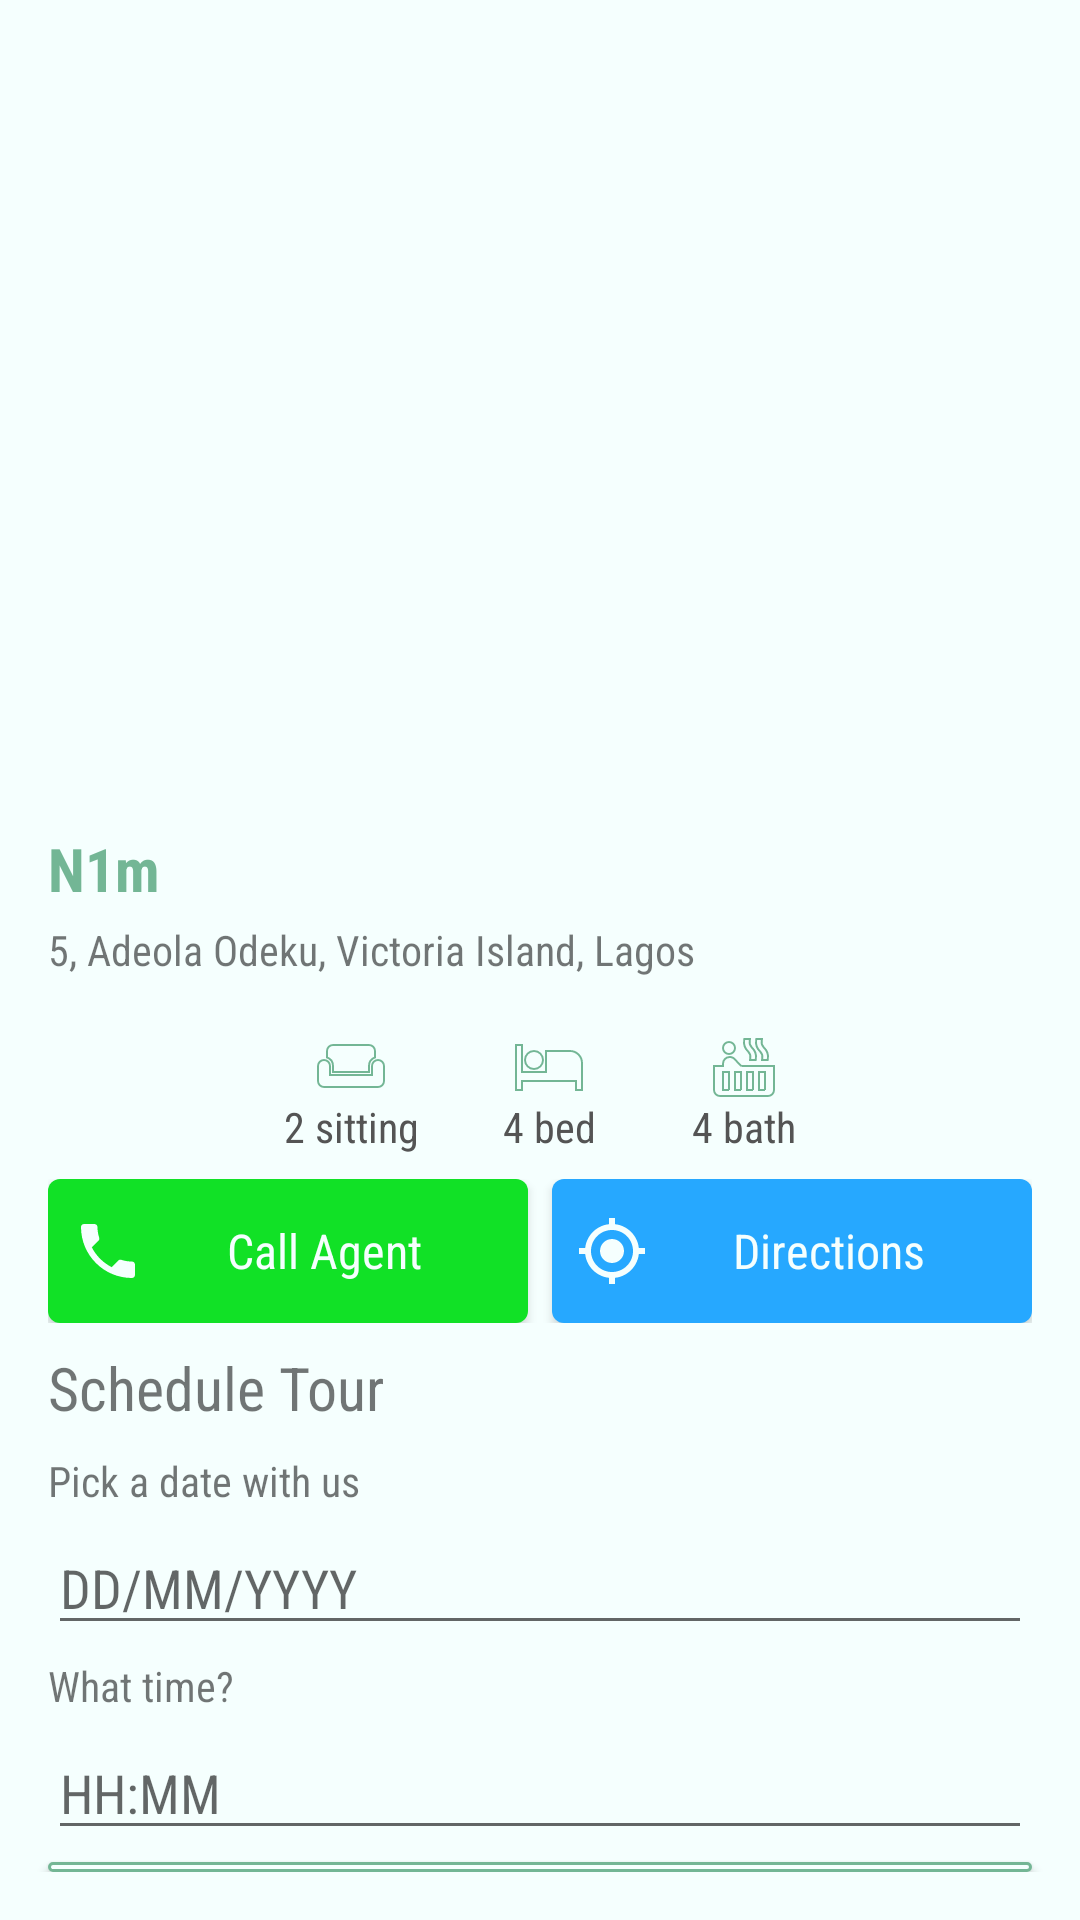

Write the Android layout XML for this screen, with the resource values it uses.
<!-- AndroidManifest.xml: activity theme AppTheme.ActionBar -->
<!-- res/layout/activity_schedule_visit.xml -->
<?xml version="1.0" encoding="utf-8"?>
<RelativeLayout xmlns:android="http://schemas.android.com/apk/res/android"
    xmlns:app="http://schemas.android.com/apk/res-auto"
    xmlns:tools="http://schemas.android.com/tools"
    android:id="@+id/activity_schedule_visit"
    android:layout_width="match_parent"
    android:layout_height="match_parent"
    android:paddingBottom="@dimen/activity_vertical_margin"
    android:background="@color/colorAppBackground"
    tools:context="com.ire.huthunt.ScheduleVisitActivity">

    <ImageView
        android:layout_width="wrap_content"
        android:layout_height="260dp"
        app:srcCompat="@mipmap/house6"
        android:scaleType="fitXY"
        android:id="@+id/imageView" />


    <TextView
        android:id="@+id/price_tv"
        android:layout_width="wrap_content"
        android:layout_height="wrap_content"
        android:layout_below="@id/imageView"
        android:layout_marginTop="16dp"
        android:layout_marginEnd="16dp"
        android:layout_marginStart="16dp"
        android:textSize="20sp"
        android:textStyle="bold"
        android:fontFamily="sans-serif-condensed"
        android:textColor="@color/colorPrimaryDark"
        android:text="N1m"/>

    <TextView
        android:id="@+id/address_tv"
        android:layout_width="wrap_content"
        android:layout_height="wrap_content"
        android:layout_below="@id/price_tv"
        android:layout_marginTop="4dp"
        android:layout_marginStart="16dp"
        android:fontFamily="sans-serif-condensed"
        android:text="5, Adeola Odeku, Victoria Island, Lagos"/>

    <ImageButton
        android:layout_width="wrap_content"
        android:layout_height="wrap_content"
        app:srcCompat="@drawable/ic_favorite"
        android:layout_below="@+id/imageView"
        android:layout_alignParentEnd="true"
        android:layout_marginTop="16dp"
        android:layout_marginEnd="16dp"
        android:id="@+id/faveImageButton"
        android:background="@android:color/transparent"/>

    <LinearLayout
        android:id="@+id/house_features_images"
        android:layout_width="wrap_content"
        android:layout_height="wrap_content"
        android:layout_below="@id/address_tv"
        android:layout_marginBottom="8dp"
        android:layout_marginStart="4dp"
        android:layout_marginEnd="4dp"
        android:layout_centerHorizontal="true"
        android:orientation="horizontal">

        <RelativeLayout
            android:layout_width="wrap_content"
            android:layout_height="wrap_content"
            android:layout_marginStart="8dp">

            <ImageView
                android:id="@+id/living_room_image"
                android:layout_width="wrap_content"
                android:layout_height="wrap_content"
                android:src="@drawable/ic_sofa"
                android:layout_centerInParent="true"/>

            <TextView
                android:id="@+id/sitting_tv"
                android:layout_width="wrap_content"
                android:layout_height="wrap_content"
                android:layout_below="@id/living_room_image"
                android:text="2 sitting"
                android:fontFamily="sans-serif-condensed"
                android:textColor="#545454"
                android:paddingTop="16dp"/>

        </RelativeLayout>

        <RelativeLayout
            android:layout_width="wrap_content"
            android:layout_height="wrap_content"
            android:layout_marginStart="28dp">

            <ImageView
                android:id="@+id/bedroom_image"
                android:layout_width="wrap_content"
                android:layout_height="wrap_content"
                android:src="@drawable/ic_bed"
                android:layout_centerInParent="true"/>

            <TextView
                android:id="@+id/bed_tv"
                android:layout_width="wrap_content"
                android:layout_height="wrap_content"
                android:layout_below="@id/bedroom_image"
                android:text="4 bed"
                android:fontFamily="sans-serif-condensed"
                android:textColor="#545454"
                android:paddingTop="16dp"/>

        </RelativeLayout>

        <RelativeLayout
            android:layout_width="wrap_content"
            android:layout_height="wrap_content"
            android:layout_marginStart="32dp"
            android:layout_marginEnd="8dp">

            <ImageView
                android:id="@+id/bathroom_image"
                android:layout_width="wrap_content"
                android:layout_height="wrap_content"
                android:src="@drawable/hot_tub"
                android:layout_centerInParent="true"/>

            <TextView
                android:id="@+id/bath_tv"
                android:layout_width="wrap_content"
                android:layout_height="wrap_content"
                android:layout_below="@id/bathroom_image"
                android:text="4 bath"
                android:fontFamily="sans-serif-condensed"
                android:textColor="#545454"
                android:paddingTop="16dp"/>
        </RelativeLayout>

    </LinearLayout>

    <LinearLayout
        android:id="@+id/actions_buttons"
        android:layout_width="match_parent"
        android:layout_height="wrap_content"
        android:layout_marginStart="16dp"
        android:layout_marginEnd="16dp"
        android:layout_below="@id/house_features_images"
        android:orientation="horizontal"
        android:weightSum="2">

        <Button
            android:id="@+id/call_agent_button"
            android:layout_width="0dp"
            android:layout_weight="1"
            android:layout_height="wrap_content"
            android:text="Call Agent"
            android:textSize="16sp"
            android:textColor="@color/colorAppBackground"
            android:fontFamily="sans-serif-condensed"
            android:textAllCaps="false"
            android:drawableStart="@drawable/ic_call"
            android:layout_marginEnd="4dp"
            android:padding="8dp"
            android:background="@drawable/call_button_background"/>

        <Button
            android:layout_width="0dp"
            android:layout_weight="1"
            android:layout_height="wrap_content"
            android:drawableStart="@drawable/ic_my_location"
            android:layout_marginStart="4dp"
            android:padding="8dp"
            android:textAllCaps="false"
            android:background="@drawable/map_button_background"
            android:text="Directions"
            android:textSize="16sp"
            android:textColor="@color/colorAppBackground"
            android:fontFamily="sans-serif-condensed"/>
    </LinearLayout>

    <TextView
        android:id="@+id/schedule_title_tv"
        android:layout_width="match_parent"
        android:layout_height="wrap_content"
        android:layout_below="@id/actions_buttons"
        android:layout_marginStart="16dp"
        android:layout_marginEnd="16dp"
        android:layout_marginTop="8dp"
        android:text="Schedule Tour"
        android:textSize="20sp"
        android:fontFamily="sans-serif-condensed"/>

        <TextView
            android:id="@+id/pick_date_tv"
            android:layout_width="match_parent"
            android:layout_height="wrap_content"
            android:layout_below="@id/schedule_title_tv"
            android:layout_marginTop="8dp"
            android:layout_marginStart="16dp"
            android:layout_marginEnd="16dp"
            android:fontFamily="sans-serif-condensed"
            android:text="Pick a date with us"/>

        <EditText
            android:id="@+id/pick_date_et"
            android:layout_width="match_parent"
            android:layout_height="wrap_content"
            android:layout_below="@id/pick_date_tv"
            android:layout_marginTop="4dp"
            android:layout_marginBottom="4dp"
            android:layout_marginStart="16dp"
            android:layout_marginEnd="16dp"
            android:fontFamily="sans-serif-condensed"
            android:hint="DD/MM/YYYY"/>

        <TextView
            android:id="@+id/choose_time_tv"
            android:layout_width="match_parent"
            android:layout_height="wrap_content"
            android:layout_below="@id/pick_date_et"
            android:layout_marginStart="16dp"
            android:layout_marginEnd="16dp"
            android:fontFamily="sans-serif-condensed"
            android:text="What time?"/>

        <EditText
            android:id="@+id/choose_time_et"
            android:layout_width="match_parent"
            android:layout_height="wrap_content"
            android:layout_below="@id/choose_time_tv"
            android:layout_marginTop="4dp"
            android:layout_marginBottom="4dp"
            android:layout_marginStart="16dp"
            android:layout_marginEnd="16dp"
            android:fontFamily="sans-serif-condensed"
            android:hint="HH:MM"/>

    <Button
        android:id="@+id/ok_button"
        android:layout_width="match_parent"
        android:layout_height="wrap_content"
        android:layout_below="@id/choose_time_et"
        android:layout_marginStart="16dp"
        android:layout_marginEnd="16dp"
        android:text="OK"
        android:textColor="@color/colorPrimaryDark"
        android:textSize="20sp"
        android:fontFamily="sans-serif-condensed"
        android:background="@drawable/ok_button_background"/>

    <ImageButton
        android:id="@+id/imageButton"
        android:layout_width="wrap_content"
        android:layout_height="wrap_content"
        android:layout_alignParentTop="true"
        android:layout_alignStart="@+id/price_tv"
        android:layout_marginTop="39dp"
        android:background="@color/transparent"
        app:srcCompat="@drawable/ic_arrow_back" />

</RelativeLayout>
<!-- resources referenced by this layout -->
<resources>
  <color name="colorAppBackground">#f5fffe</color>
  <color name="colorPrimaryDark">#73b695</color>
  <dimen name="activity_vertical_margin">16dp</dimen>
  <!-- drawable call_button_background (drawable) -->
  <?xml version="1.0" encoding="utf-8"?>
  <shape xmlns:android="http://schemas.android.com/apk/res/android">
  
      <corners android:radius="4dp"/>
      <solid android:color="#11e126" />
  </shape>
  <!-- drawable ic_bed (drawable) -->
  <vector xmlns:android="http://schemas.android.com/apk/res/android"
          android:width="24dp"
          android:height="24dp"
          android:viewportWidth="24.0"
          android:viewportHeight="24.0">
      <path
          android:strokeColor="@color/colorPrimaryDark"
          android:strokeWidth="0.65"
          android:strokeAlpha="1"
          android:pathData="M7,13c1.66,0 3,-1.34 3,-3S8.66,7 7,7s-3,1.34 -3,3 1.34,3 3,3zM19,7h-8v7L3,14L3,5L1,5v15h2v-3h18v3h2v-9c0,-2.21 -1.79,-4 -4,-4z"/>
  </vector>
  <!-- drawable ic_call (drawable) -->
  <vector xmlns:android="http://schemas.android.com/apk/res/android"
          android:width="24dp"
          android:height="24dp"
          android:viewportWidth="24.0"
          android:viewportHeight="24.0">
      <path
          android:fillColor="@color/colorAppBackground"
          android:pathData="M6.62,10.79c1.44,2.83 3.76,5.14 6.59,6.59l2.2,-2.2c0.27,-0.27 0.67,-0.36 1.02,-0.24 1.12,0.37 2.33,0.57 3.57,0.57 0.55,0 1,0.45 1,1V20c0,0.55 -0.45,1 -1,1 -9.39,0 -17,-7.61 -17,-17 0,-0.55 0.45,-1 1,-1h3.5c0.55,0 1,0.45 1,1 0,1.25 0.2,2.45 0.57,3.57 0.11,0.35 0.03,0.74 -0.25,1.02l-2.2,2.2z"/>
  </vector>
  <!-- drawable ic_my_location (drawable) -->
  <vector xmlns:android="http://schemas.android.com/apk/res/android"
          android:width="24dp"
          android:height="24dp"
          android:viewportWidth="24.0"
          android:viewportHeight="24.0">
      <path
          android:fillColor="@color/colorAppBackground"
          android:pathData="M12,8c-2.21,0 -4,1.79 -4,4s1.79,4 4,4 4,-1.79 4,-4 -1.79,-4 -4,-4zM20.94,11c-0.46,-4.17 -3.77,-7.48 -7.94,-7.94L13,1h-2v2.06C6.83,3.52 3.52,6.83 3.06,11L1,11v2h2.06c0.46,4.17 3.77,7.48 7.94,7.94L11,23h2v-2.06c4.17,-0.46 7.48,-3.77 7.94,-7.94L23,13v-2h-2.06zM12,19c-3.87,0 -7,-3.13 -7,-7s3.13,-7 7,-7 7,3.13 7,7 -3.13,7 -7,7z"/>
  </vector>
  <!-- drawable ic_sofa (drawable) -->
  <vector xmlns:android="http://schemas.android.com/apk/res/android"
          android:width="24dp"
          android:height="24dp"
          android:viewportWidth="24.0"
          android:viewportHeight="24.0">
      <path
          android:pathData="M21,10c-1.1,0 -2,0.9 -2,2v3L5,15v-3c0,-1.1 -0.9,-2 -2,-2s-2,0.9 -2,2v5c0,1.1 0.9,2 2,2h18c1.1,0 2,-0.9 2,-2v-5c0,-1.1 -0.9,-2 -2,-2zM18,5L6,5c-1.1,0 -2,0.9 -2,2v2.15c1.16,0.41 2,1.51 2,2.82L6,14h12v-2.03c0,-1.3 0.84,-2.4 2,-2.82L20,7c0,-1.1 -0.9,-2 -2,-2z"
          android:strokeColor="@color/colorPrimaryDark"
          android:strokeWidth="0.65"
          android:strokeAlpha="1"/>
  </vector>
  <!-- drawable map_button_background (drawable) -->
  <?xml version="1.0" encoding="utf-8"?>
  <shape xmlns:android="http://schemas.android.com/apk/res/android">
  
      <corners android:radius="4dp"/>
      <solid android:color="#26a8ff" />
  </shape>
  <!-- drawable ok_button_background (drawable) -->
  <?xml version="1.0" encoding="utf-8"?>
  <shape xmlns:android="http://schemas.android.com/apk/res/android">
  
      <corners android:radius="4dp"/>
      <solid android:color="@color/colorAppBackground" />
      <stroke
          android:width="1dp"
          android:color="@color/colorPrimaryDark"/>
  </shape>
  <style name="AppTheme.ActionBar">
          <item name="windowActionBar">false</item>
          <item name="windowNoTitle">true</item>
          <item name="android:windowDrawsSystemBarBackgrounds">true</item>
          <item name="android:statusBarColor">@android:color/transparent</item>
          <item name="android:windowTranslucentStatus">true</item>
          <item name="android:windowTranslucentNavigation">true</item>
      </style>
</resources>
